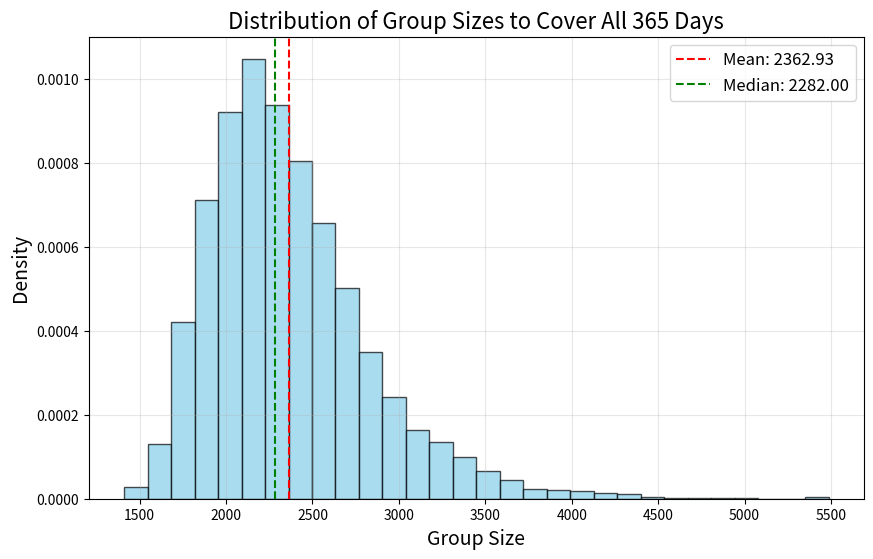

This chart was generated by the following Python code:
import random
import numpy as np
import matplotlib.pyplot as plt

# Function to simulate the group size required to cover all 365 days by people's birthdays
def simulate_group_size(trials=10000):
    group_sizes = []

    for _ in range(trials):
        days_covered = set()
        group_size = 0

        while len(days_covered) < 365:
            # Add a person with a random birthday
            birthday = random.randint(1, 365)
            days_covered.add(birthday)
            group_size += 1

        group_sizes.append(group_size)

    # Return the group sizes for further analysis
    return group_sizes

# Run the simulation
trials = 10000
group_sizes = simulate_group_size(trials)

# Calculate mean and median
group_size_mean = np.mean(group_sizes)
group_size_median = np.median(group_sizes)

# Print results
print(f"Expected (mean) group size to cover all 365 days: {group_size_mean:.2f}")
print(f"Median group size to cover all 365 days: {group_size_median:.2f}")

# Plotting the distribution of group sizes
plt.figure(figsize=(10, 6))
plt.hist(group_sizes, bins=30, color="skyblue", edgecolor="black", alpha=0.7, density=True)

# Add mean and median lines to the plot
plt.axvline(group_size_mean, color="red", linestyle="dashed", linewidth=1.5, label=f"Mean: {group_size_mean:.2f}")
plt.axvline(group_size_median, color="green", linestyle="dashed", linewidth=1.5, label=f"Median: {group_size_median:.2f}")

# Customize plot
plt.title("Distribution of Group Sizes to Cover All 365 Days", fontsize=16)
plt.xlabel("Group Size", fontsize=14)
plt.ylabel("Density", fontsize=14)
plt.legend(fontsize=12)
plt.grid(alpha=0.3)

# Show the plot
plt.show()
